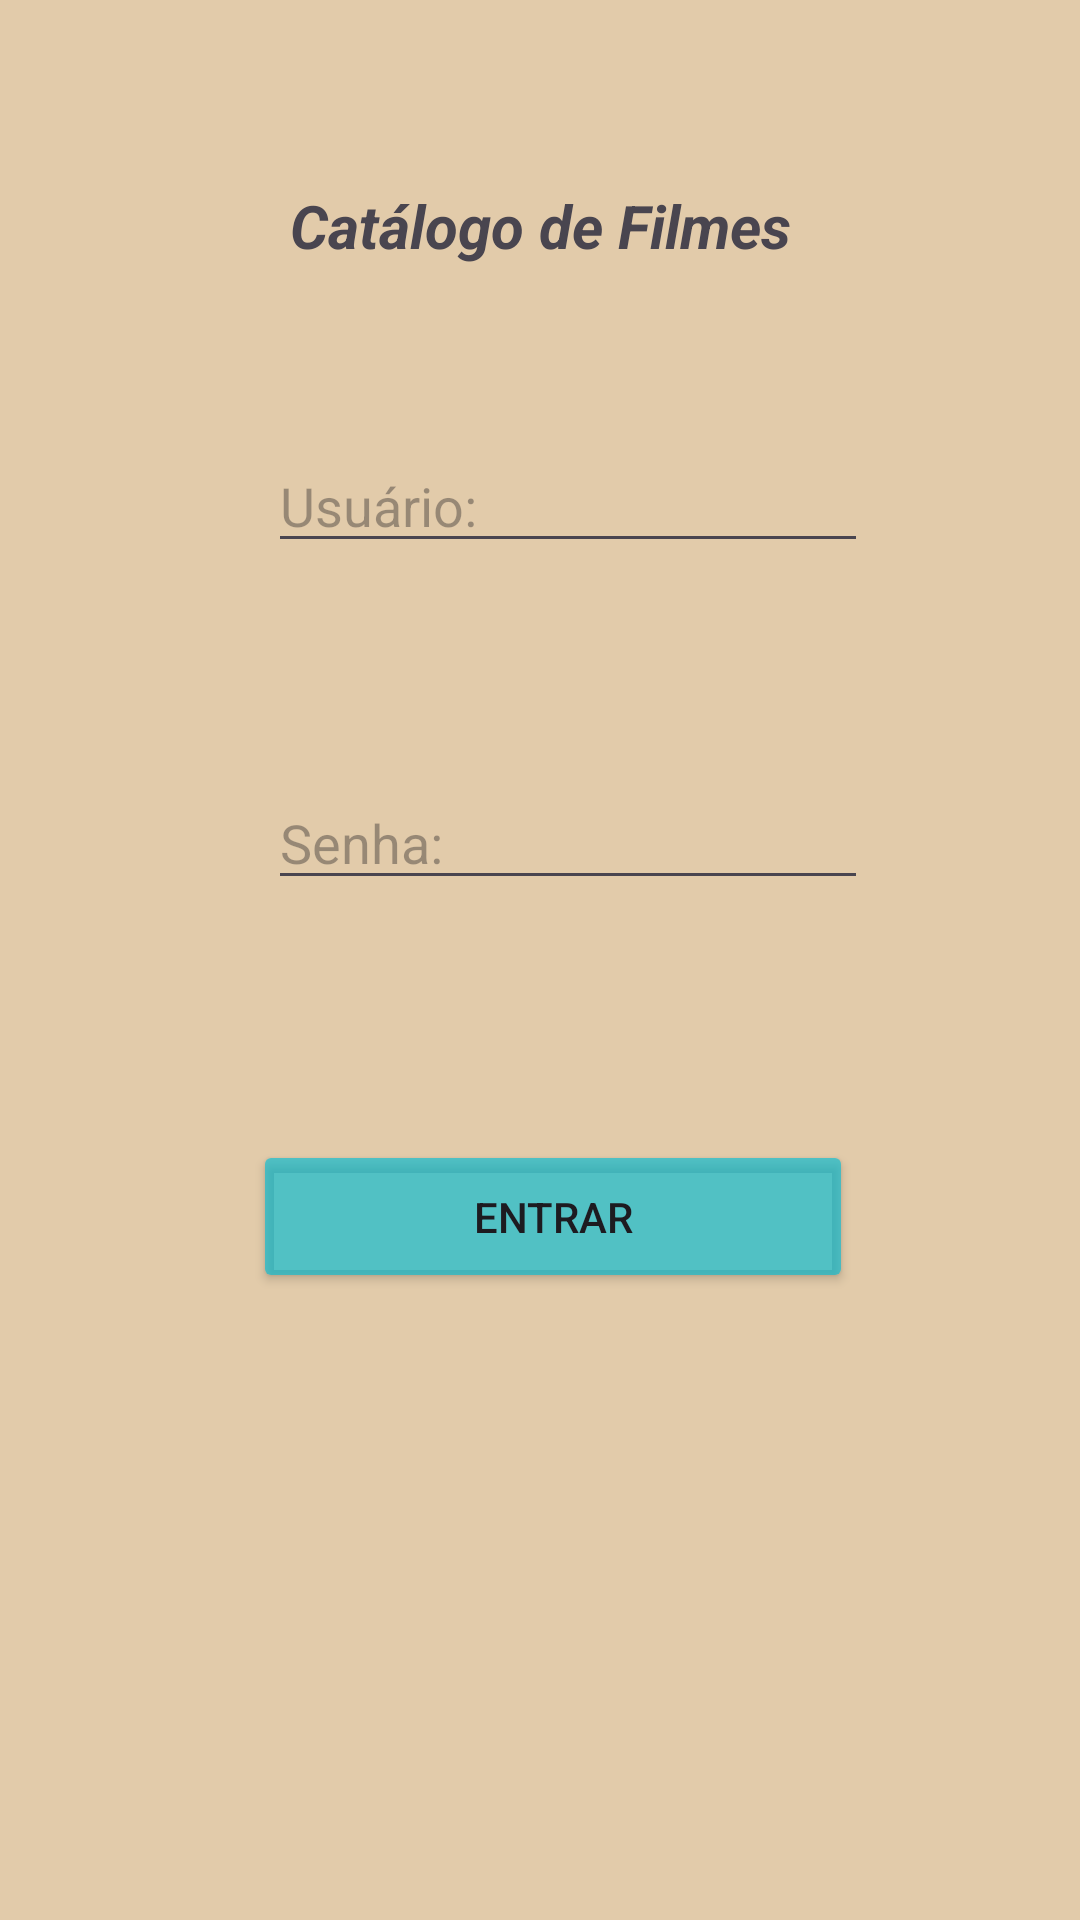

Here is an Android app screen rendered from its layout file. Give the layout XML and the strings, colors and styles it references.
<!-- AndroidManifest.xml: application theme Theme.DesafioP1 -->
<!-- res/layout/activity_main.xml -->
<?xml version="1.0" encoding="utf-8"?>
<androidx.constraintlayout.widget.ConstraintLayout xmlns:android="http://schemas.android.com/apk/res/android"
    xmlns:app="http://schemas.android.com/apk/res-auto"
    xmlns:tools="http://schemas.android.com/tools"
    android:id="@+id/main"
    android:layout_width="match_parent"
    android:layout_height="match_parent"
    android:background="#E2CBAA"
    tools:context=".MainActivity">

    <Button
        android:id="@+id/btn_entrar"
        android:layout_width="200dp"
        android:layout_height="51dp"
        android:width="200dp"
        android:backgroundTint="#A300BCD4"
        android:text="Entrar"
        android:textColorLink="#FFEB3B"
        app:layout_constraintBottom_toBottomOf="parent"
        app:layout_constraintEnd_toEndOf="parent"
        app:layout_constraintHorizontal_bias="0.528"
        app:layout_constraintStart_toStartOf="parent"
        app:layout_constraintTop_toTopOf="parent"
        app:layout_constraintVertical_bias="0.645" />

    <EditText
        android:id="@+id/edt_senha"
        android:layout_width="200dp"
        android:layout_height="wrap_content"
        android:layout_marginBottom="80dp"
        android:width="200dp"
        android:ems="10"
        android:hint="Senha:"
        android:inputType="textPassword"
        app:layout_constraintBottom_toTopOf="@+id/btn_entrar"
        app:layout_constraintEnd_toEndOf="parent"
        app:layout_constraintHorizontal_bias="0.559"
        app:layout_constraintStart_toStartOf="parent" />

    <EditText
        android:id="@+id/edt_usuario"
        android:layout_width="200dp"
        android:layout_height="wrap_content"
        android:width="200dp"
        android:ems="10"
        android:hint="Usuário:"
        android:inputType="text"
        app:layout_constraintBottom_toTopOf="@+id/edt_senha"
        app:layout_constraintEnd_toEndOf="parent"
        app:layout_constraintHorizontal_bias="0.559"
        app:layout_constraintStart_toStartOf="parent"
        app:layout_constraintTop_toTopOf="parent"
        app:layout_constraintVertical_bias="0.673" />

    <TextView
        android:id="@+id/txt_catalogo_filmes"
        android:layout_width="wrap_content"
        android:layout_height="wrap_content"
        android:layout_marginTop="4dp"
        android:text="Catálogo de Filmes"
        android:textSize="20dp"
        android:textStyle="bold|italic"
        app:layout_constraintBottom_toTopOf="@+id/edt_usuario"
        app:layout_constraintEnd_toEndOf="parent"
        app:layout_constraintStart_toStartOf="parent"
        app:layout_constraintTop_toTopOf="parent" />

</androidx.constraintlayout.widget.ConstraintLayout>
<!-- resources referenced by this layout -->
<resources>
  <style name="Theme.DesafioP1" parent="Base.Theme.DesafioP1" />
  <style name="Base.Theme.DesafioP1" parent="Theme.Material3.DayNight.NoActionBar">
          
          
      </style>
</resources>
